Image classification data set "Dataset" (harsh-surya/Projects on GitHub). Class labels (8): fist, next gesture, one finger, palm, previous gesture, swing, three fingers, two fingers.

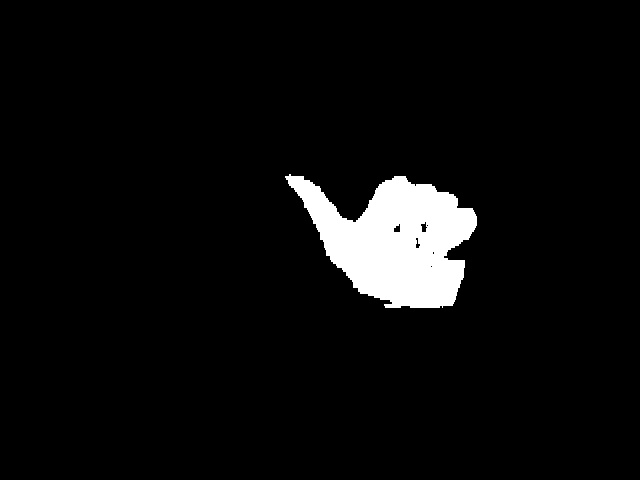
Label: previous gesture

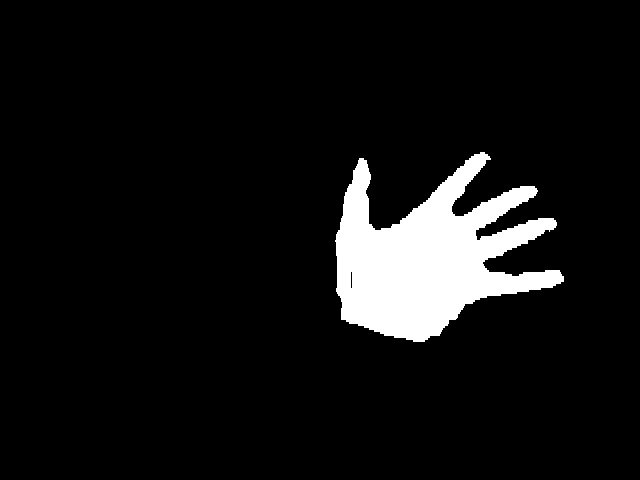
Label: palm

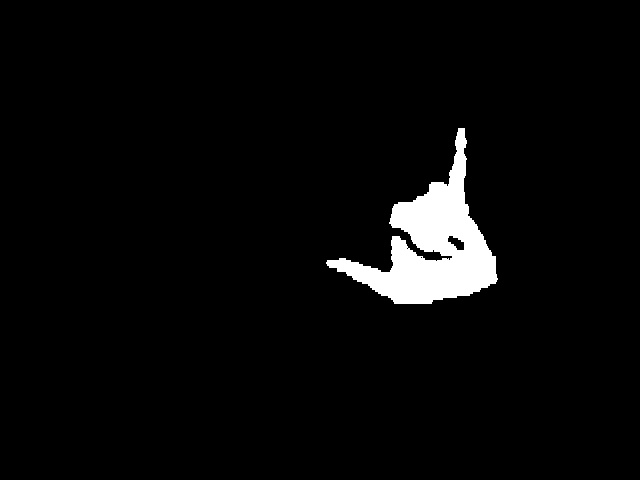
Label: swing

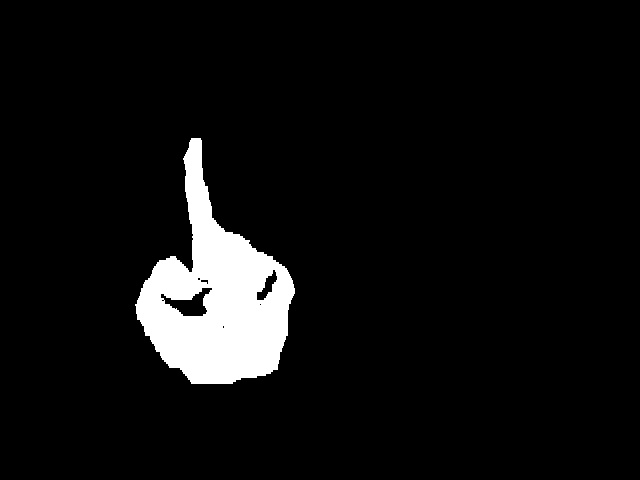
Label: one finger

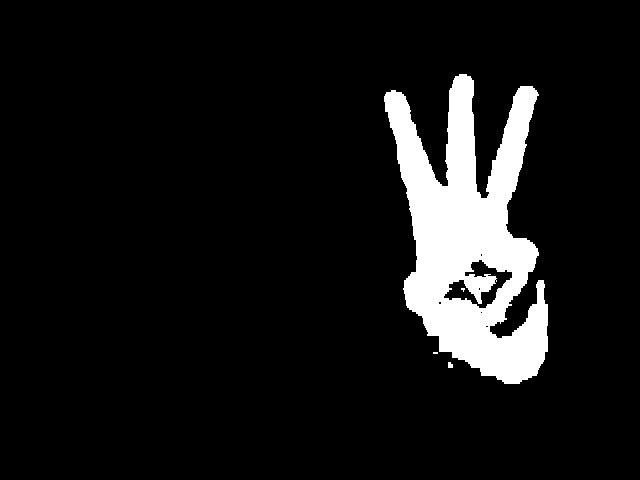
Label: three fingers

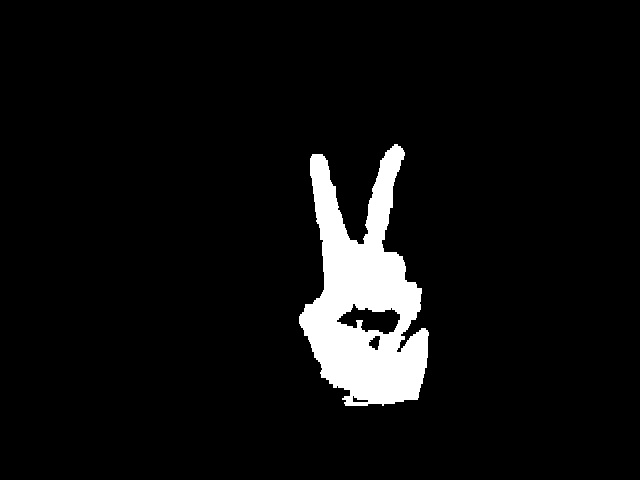
Label: two fingers
